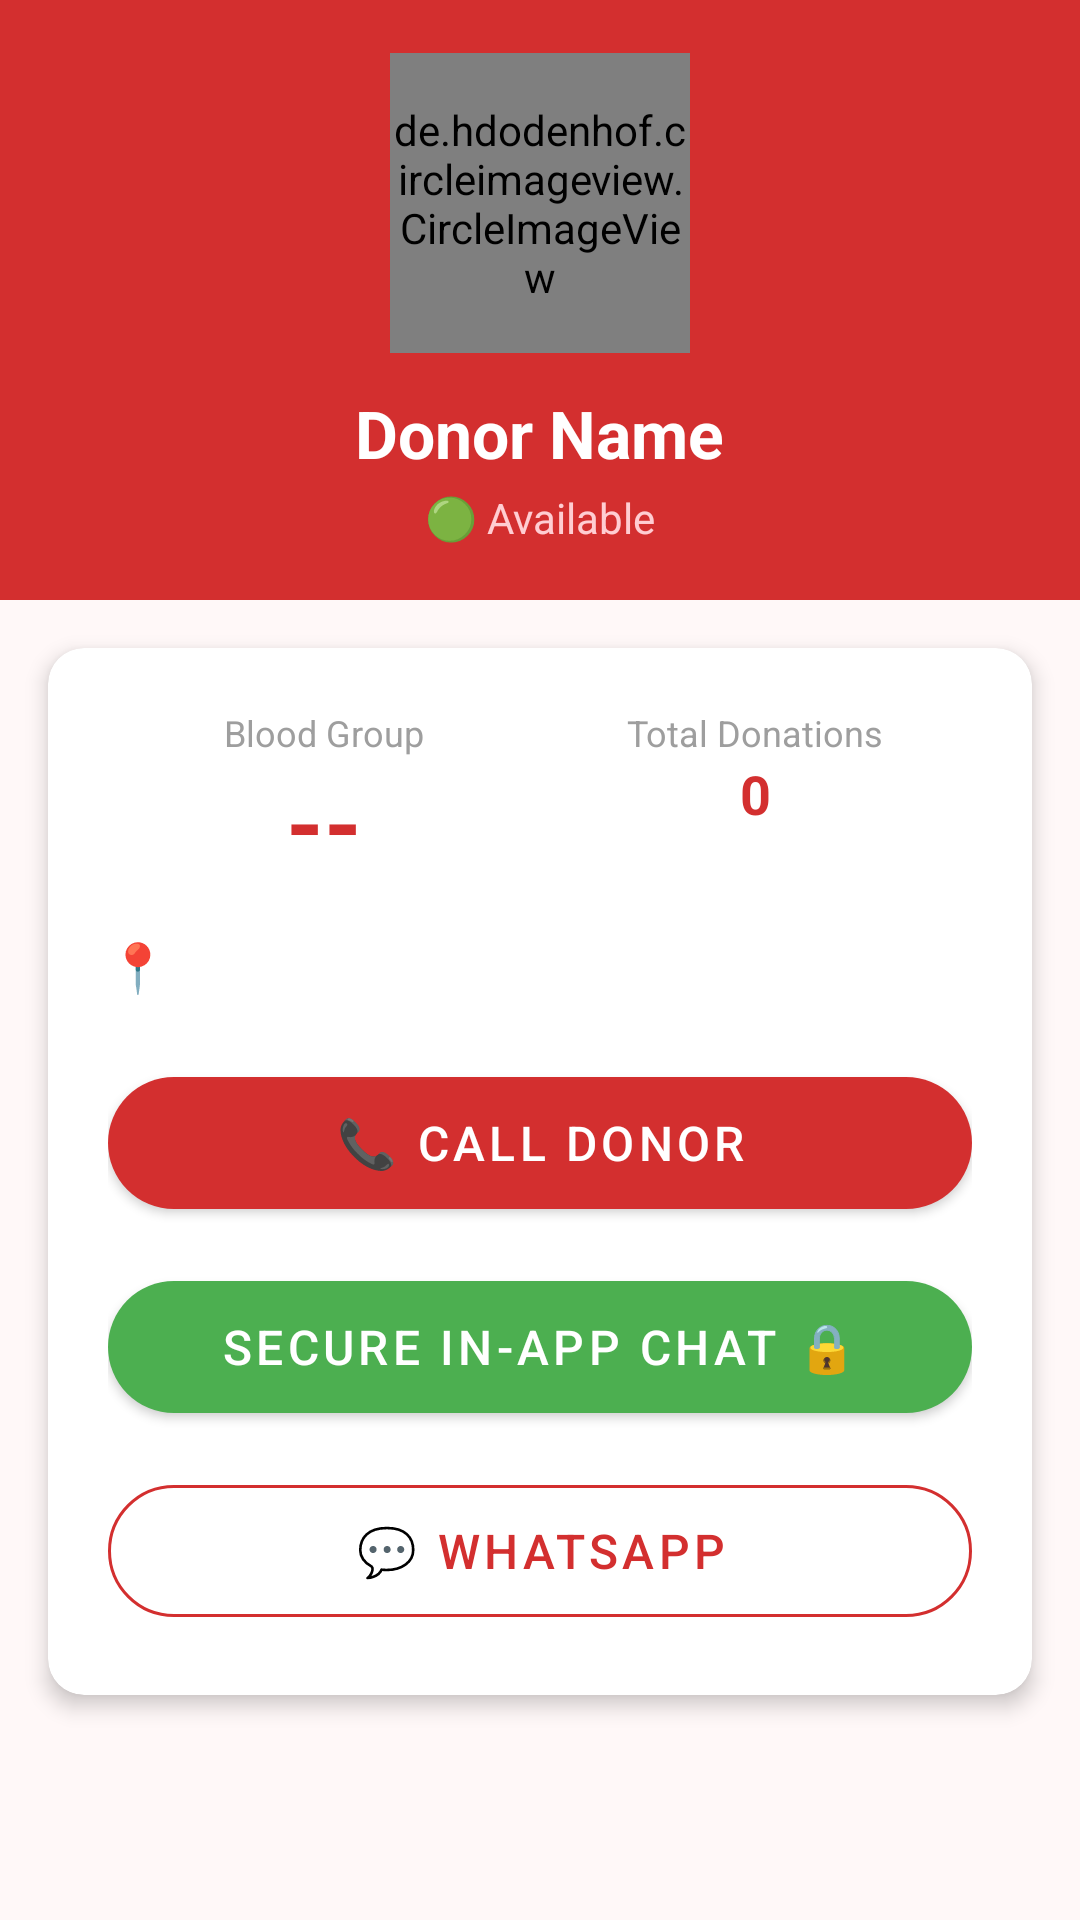

Reconstruct the res/layout file that produces this screen, plus the resources it refers to.
<!-- AndroidManifest.xml: application theme Theme.BloodDonationFinder -->
<!-- res/layout/activity_donor_profile.xml -->
<?xml version="1.0" encoding="utf-8"?>
<ScrollView xmlns:android="http://schemas.android.com/apk/res/android"
    xmlns:app="http://schemas.android.com/apk/res-auto"
    android:layout_width="match_parent"
    android:layout_height="match_parent"
    android:background="@color/colorBackground">

    <LinearLayout
        android:layout_width="match_parent"
        android:layout_height="wrap_content"
        android:orientation="vertical">

        
        <LinearLayout
            android:layout_width="match_parent"
            android:layout_height="200dp"
            android:background="@color/colorPrimary"
            android:orientation="vertical"
            android:gravity="center">

            <de.hdodenhof.circleimageview.CircleImageView
                android:id="@+id/ivProfilePhoto"
                android:layout_width="100dp"
                android:layout_height="100dp"
                android:src="@drawable/ic_person"
                app:civ_border_color="@color/white"
                app:civ_border_width="3dp"/>

            <TextView
                android:id="@+id/tvDonorName"
                android:layout_width="wrap_content"
                android:layout_height="wrap_content"
                android:text="@string/donor_name_placeholder"
                android:textColor="@color/white"
                android:textSize="22sp"
                android:textStyle="bold"
                android:layout_marginTop="12dp"/>

            <TextView
                android:id="@+id/tvAvailability"
                android:layout_width="wrap_content"
                android:layout_height="wrap_content"
                android:text="@string/available_status"
                android:textColor="#FFCDD2"
                android:textSize="14sp"
                android:layout_marginTop="4dp"/>
        </LinearLayout>

        
        <androidx.cardview.widget.CardView
            android:layout_width="match_parent"
            android:layout_height="wrap_content"
            android:layout_margin="16dp"
            app:cardCornerRadius="12dp"
            app:cardElevation="4dp">

            <LinearLayout
                android:layout_width="match_parent"
                android:layout_height="wrap_content"
                android:orientation="vertical"
                android:padding="20dp">

                <LinearLayout
                    android:layout_width="match_parent"
                    android:layout_height="wrap_content"
                    android:orientation="horizontal"
                    android:layout_marginBottom="16dp">

                    <LinearLayout
                        android:layout_width="0dp"
                        android:layout_height="wrap_content"
                        android:layout_weight="1"
                        android:orientation="vertical"
                        android:gravity="center">
                        <TextView
                            android:layout_width="wrap_content"
                            android:layout_height="wrap_content"
                            android:text="@string/blood_group"
                            android:textColor="@color/gray"
                            android:textSize="12sp"/>
                        <TextView
                            android:id="@+id/tvBloodGroup"
                            android:layout_width="wrap_content"
                            android:layout_height="wrap_content"
                            android:text="--"
                            android:textColor="@color/colorPrimary"
                            android:textSize="32sp"
                            android:textStyle="bold"/>
                    </LinearLayout>

                    <LinearLayout
                        android:layout_width="0dp"
                        android:layout_height="wrap_content"
                        android:layout_weight="1"
                        android:orientation="vertical"
                        android:gravity="center">
                        <TextView
                            android:layout_width="wrap_content"
                            android:layout_height="wrap_content"
                            android:text="@string/total_donations"
                            android:textColor="@color/gray"
                            android:textSize="12sp"/>
                        <TextView
                            android:id="@+id/tvDonationCount"
                            android:layout_width="wrap_content"
                            android:layout_height="wrap_content"
                            android:text="0"
                            android:textColor="@color/colorPrimary"
                            android:textSize="18sp"
                            android:textStyle="bold"/>
                    </LinearLayout>
                </LinearLayout>

                <TextView
                    android:id="@+id/tvCity"
                    android:layout_width="wrap_content"
                    android:layout_height="wrap_content"
                    android:text="📍"
                    android:textSize="16sp"
                    android:textColor="@color/black"
                    android:layout_marginBottom="20dp"/>

                <com.google.android.material.button.MaterialButton
                    android:id="@+id/btnContact"
                    android:layout_width="match_parent"
                    android:layout_height="56dp"
                    android:text="@string/call_donor"
                    android:textSize="16sp"
                    style="@style/PrimaryButton"
                    android:layout_marginBottom="12dp"/>

                <com.google.android.material.button.MaterialButton
                    android:id="@+id/btnChat"
                    android:layout_width="match_parent"
                    android:layout_height="56dp"
                    android:text="Secure In-App Chat 🔒"
                    android:textSize="16sp"
                    style="@style/PrimaryButton"
                    app:backgroundTint="#4CAF50"
                    android:layout_marginBottom="12dp"/>

                <com.google.android.material.button.MaterialButton
                    android:id="@+id/btnWhatsapp"
                    android:layout_width="match_parent"
                    android:layout_height="56dp"
                    android:text="@string/whatsapp_donor"
                    android:textSize="16sp"
                    style="@style/OutlineButton"/>
            </LinearLayout>
        </androidx.cardview.widget.CardView>
    </LinearLayout>
</ScrollView>
<!-- resources referenced by this layout -->
<resources>
  <color name="black">#000000</color>
  <color name="colorBackground">#FFF8F8</color>
  <color name="colorPrimary">#D32F2F</color>
  <color name="gray">#9E9E9E</color>
  <color name="white">#FFFFFF</color>
  <string name="available_status">🟢 Available</string>
  <string name="blood_group">Blood Group</string>
  <string name="call_donor">📞 Call Donor</string>
  <string name="donor_name_placeholder">Donor Name</string>
  <string name="total_donations">Total Donations</string>
  <string name="whatsapp_donor">💬 WhatsApp</string>
  <style name="OutlineButton" parent="Widget.MaterialComponents.Button.OutlinedButton">
          <item name="strokeColor">@color/colorPrimary</item>
          <item name="android:textColor">@color/colorPrimary</item>
          <item name="cornerRadius">24dp</item>
      </style>
  <style name="PrimaryButton" parent="Widget.MaterialComponents.Button">
          <item name="backgroundTint">@color/colorPrimary</item>
          <item name="android:textColor">@color/white</item>
          <item name="cornerRadius">24dp</item>
      </style>
  <style name="Theme.BloodDonationFinder" parent="Theme.MaterialComponents.Light.DarkActionBar">
          <item name="colorPrimary">@color/colorPrimary</item>
          <item name="colorPrimaryDark">@color/colorPrimaryDark</item>
          <item name="colorAccent">@color/colorAccent</item>
          <item name="android:windowBackground">@color/colorBackground</item>
      </style>
  <color name="colorPrimaryDark">#B71C1C</color>
  <color name="colorAccent">#FF5252</color>
</resources>
